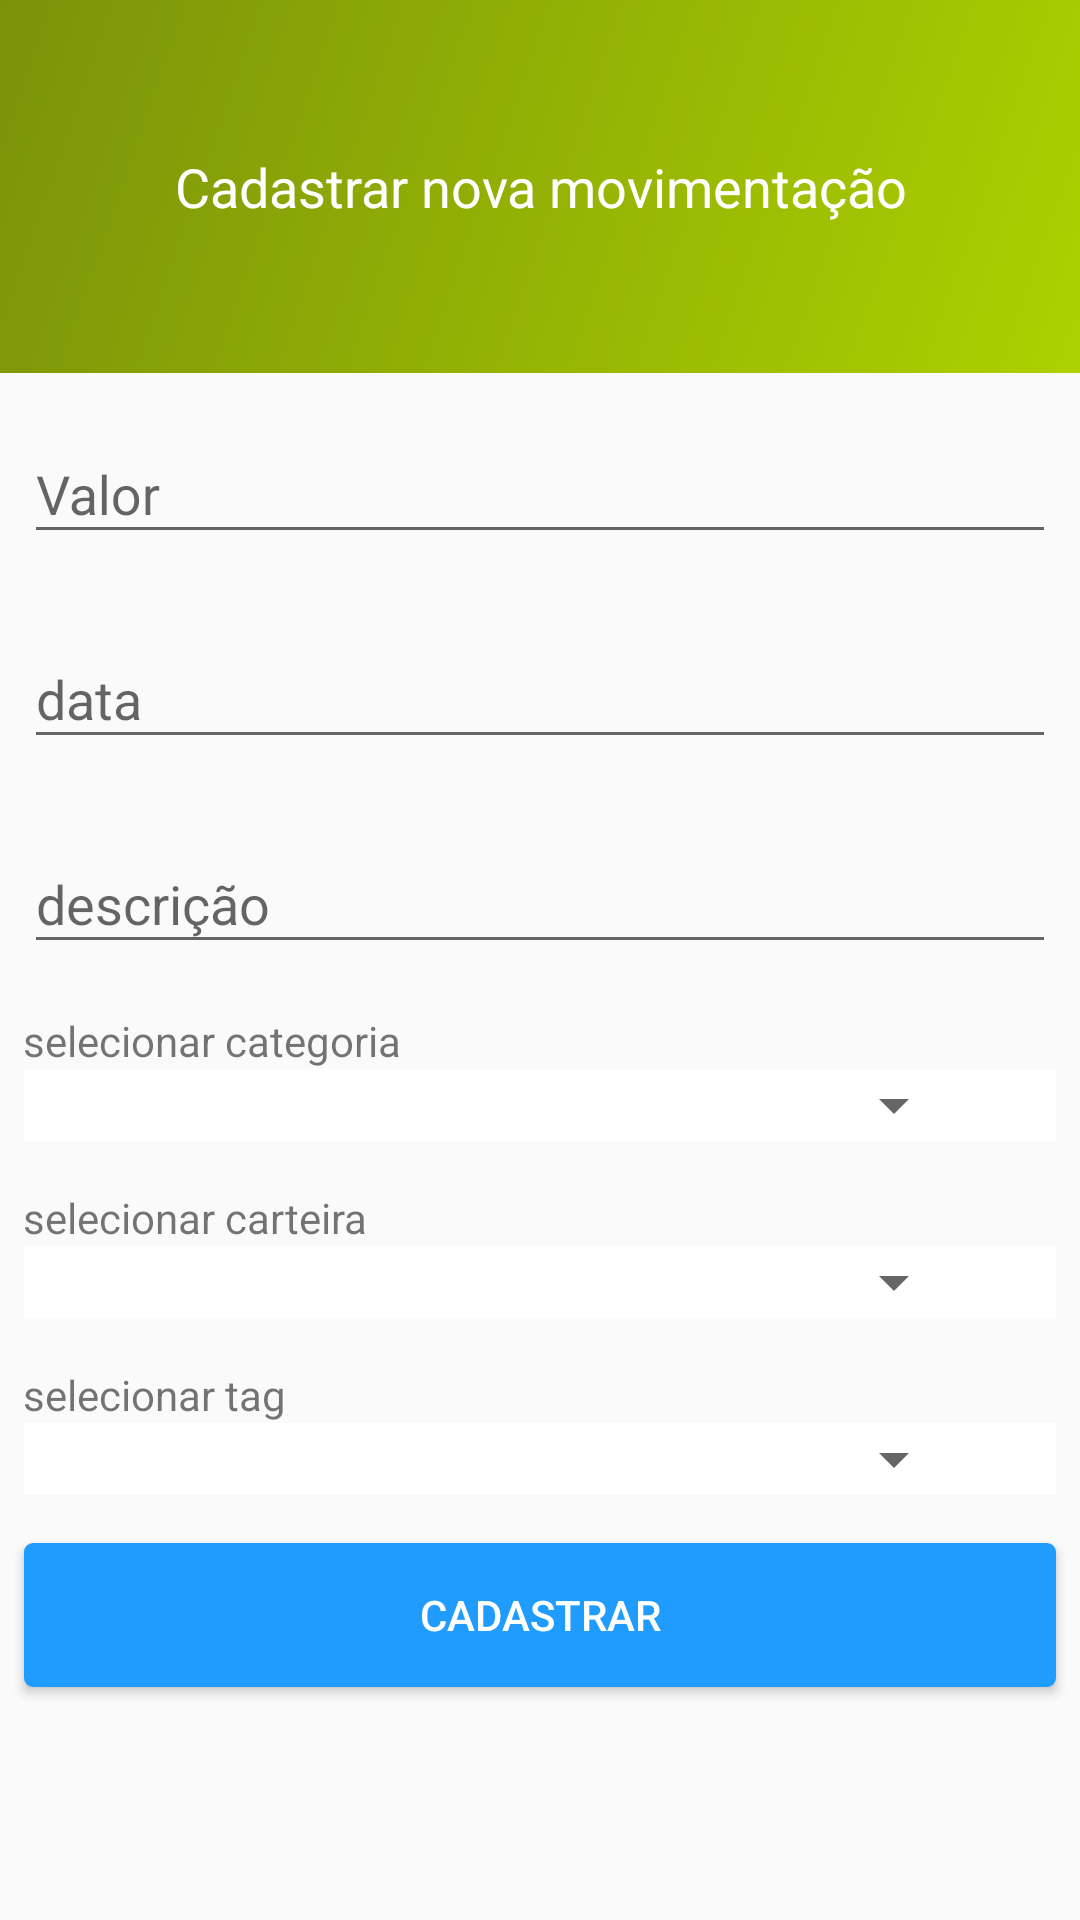

Reconstruct the res/layout file that produces this screen, plus the resources it refers to.
<!-- AndroidManifest.xml: application theme AppTheme -->
<!-- res/layout/activity_movimentacao.xml -->
<?xml version="1.0" encoding="utf-8"?>
<android.support.constraint.ConstraintLayout xmlns:android="http://schemas.android.com/apk/res/android"
    xmlns:app="http://schemas.android.com/apk/res-auto"
    xmlns:tools="http://schemas.android.com/tools"
    android:layout_width="match_parent"
    android:layout_height="match_parent"
    tools:context=".view.MovimentacaoActivity">

    <ScrollView
        android:layout_width="match_parent"
        android:layout_height="match_parent"
        app:layout_constraintBottom_toBottomOf="parent"
        app:layout_constraintEnd_toEndOf="parent"
        app:layout_constraintStart_toStartOf="parent"
        app:layout_constraintTop_toTopOf="parent">

        <android.support.constraint.ConstraintLayout
            android:layout_width="match_parent"
            android:layout_height="match_parent">

            <TextView
                android:id="@+id/txt_descricao_movimentacao"
                android:layout_width="0dp"
                android:layout_height="wrap_content"
                style="@style/descricaoDaPaginaVerde"
                android:text="Cadastrar nova movimentação"
                app:layout_constraintEnd_toEndOf="parent"
                app:layout_constraintStart_toStartOf="parent"
                app:layout_constraintTop_toTopOf="parent" />

            <android.support.design.widget.TextInputLayout
                android:id="@+id/textInputLayout11"
                android:layout_width="0dp"
                android:layout_height="wrap_content"
                android:layout_marginStart="8dp"
                android:layout_marginTop="8dp"
                android:layout_marginEnd="8dp"
                app:layout_constraintEnd_toEndOf="parent"
                app:layout_constraintStart_toStartOf="parent"
                app:layout_constraintTop_toBottomOf="@+id/txt_descricao_movimentacao">

                <android.support.design.widget.TextInputEditText
                    android:id="@+id/edit_valor"
                    android:layout_width="match_parent"
                    android:layout_height="wrap_content"
                    android:hint="Valor"
                    android:inputType="number|numberDecimal" />
            </android.support.design.widget.TextInputLayout>

            <android.support.design.widget.TextInputLayout
                android:id="@+id/textInputLayout12"
                android:layout_width="0dp"
                android:layout_height="wrap_content"
                android:layout_marginStart="8dp"
                android:layout_marginTop="16dp"
                android:layout_marginEnd="8dp"
                app:layout_constraintEnd_toEndOf="parent"
                app:layout_constraintStart_toStartOf="parent"
                app:layout_constraintTop_toBottomOf="@+id/textInputLayout11">

                <android.support.design.widget.TextInputEditText
                    android:id="@+id/edit_data"
                    android:layout_width="match_parent"
                    android:layout_height="wrap_content"
                    android:editable="false"
                    android:hint="data" />
            </android.support.design.widget.TextInputLayout>

            <android.support.design.widget.TextInputLayout
                android:id="@+id/textInputLayout13"
                android:layout_width="0dp"
                android:layout_height="wrap_content"
                android:layout_marginStart="8dp"
                android:layout_marginTop="16dp"
                android:layout_marginEnd="8dp"
                app:layout_constraintEnd_toEndOf="parent"
                app:layout_constraintStart_toStartOf="parent"
                app:layout_constraintTop_toBottomOf="@+id/textInputLayout12">

                <android.support.design.widget.TextInputEditText
                    android:id="@+id/edit_descricao"
                    android:layout_width="match_parent"
                    android:layout_height="wrap_content"
                    android:hint="descrição"
                    android:inputType="textLongMessage" />
            </android.support.design.widget.TextInputLayout>

            <LinearLayout
                android:id="@+id/layout_spinner_categoria"
                android:layout_width="match_parent"
                android:layout_height="wrap_content"
                android:orientation="vertical"
                android:layout_marginStart="8dp"
                android:layout_marginTop="16dp"
                android:layout_marginEnd="8dp"
                app:layout_constraintEnd_toEndOf="parent"
                app:layout_constraintStart_toStartOf="parent"
                app:layout_constraintTop_toBottomOf="@+id/textInputLayout13">

                <TextView
                    android:layout_width="match_parent"
                    android:layout_height="wrap_content"
                    android:padding="@dimen/keyline_1_minus_8dp"
                    android:text="selecionar categoria"/>

                <LinearLayout
                    android:layout_width="match_parent"
                    android:layout_height="match_parent"
                    android:orientation="horizontal"
                    android:background="@color/colorWhite"
                    android:layout_gravity="bottom">

                    <Spinner
                        android:id="@+id/spn_categoria"
                        android:layout_width="wrap_content"
                        android:layout_height="wrap_content"
                        android:layout_weight="2"/>

                    <ImageView
                        android:id="@+id/image_add_categoria"
                        android:layout_width="30dp"
                        android:layout_height="match_parent"
                        android:layout_weight="0"
                        app:srcCompat="@drawable/ic_more" />

                </LinearLayout>

            </LinearLayout>

            <LinearLayout
                android:id="@+id/layout_spinner_carteira"
                android:layout_width="match_parent"
                android:layout_height="wrap_content"
                android:orientation="vertical"
                android:layout_marginStart="8dp"
                android:layout_marginTop="16dp"
                android:layout_marginEnd="8dp"
                app:layout_constraintEnd_toEndOf="parent"
                app:layout_constraintStart_toStartOf="parent"
                app:layout_constraintTop_toBottomOf="@+id/layout_spinner_categoria">

                <TextView
                    android:layout_width="match_parent"
                    android:layout_height="wrap_content"
                    android:padding="@dimen/keyline_1_minus_8dp"
                    android:text="selecionar carteira"/>

                <LinearLayout
                    android:layout_width="match_parent"
                    android:layout_height="match_parent"
                    android:background="@color/colorWhite"
                    android:orientation="horizontal">

                    <Spinner
                        android:id="@+id/spn_carteira"
                        android:layout_width="match_parent"
                        android:layout_height="wrap_content"
                        android:layout_weight="2"/>

                    <ImageView
                        android:id="@+id/image_add_carteira"
                        android:layout_width="30dp"
                        android:layout_height="match_parent"
                        android:layout_weight="0"
                        app:srcCompat="@drawable/ic_more" />

                </LinearLayout>

            </LinearLayout>

            <LinearLayout
                android:id="@+id/layout_spinner_tag"
                android:layout_width="match_parent"
                android:layout_height="wrap_content"
                android:orientation="vertical"
                android:layout_marginStart="8dp"
                android:layout_marginTop="16dp"
                android:layout_marginEnd="8dp"
                app:layout_constraintEnd_toEndOf="parent"
                app:layout_constraintStart_toStartOf="parent"
                app:layout_constraintTop_toBottomOf="@+id/layout_spinner_carteira">

                <TextView
                    android:layout_width="match_parent"
                    android:layout_height="wrap_content"
                    android:padding="@dimen/keyline_1_minus_8dp"
                    android:text="selecionar tag"/>

                <LinearLayout
                    android:layout_width="match_parent"
                    android:layout_height="match_parent"
                    android:background="@color/colorWhite"
                    android:orientation="horizontal">

                    <Spinner
                        android:id="@+id/spn_tag"
                        android:layout_width="match_parent"
                        android:layout_height="wrap_content"
                        android:layout_weight="2"/>

                    <ImageView
                        android:id="@+id/image_add_tag"
                        android:layout_width="30dp"
                        android:layout_height="match_parent"
                        android:layout_weight="0"
                        app:srcCompat="@drawable/ic_more" />

                </LinearLayout>

            </LinearLayout>

            <Button
                android:id="@+id/button9"
                style="@style/botaoPadrao"
                android:layout_width="0dp"
                android:layout_height="wrap_content"
                android:layout_marginStart="8dp"
                android:layout_marginTop="16dp"
                android:layout_marginEnd="8dp"
                android:layout_marginBottom="16dp"
                android:onClick="cadastrarNovaMovimentacao"
                android:text="Cadastrar"
                app:layout_constraintBottom_toBottomOf="parent"
                app:layout_constraintEnd_toEndOf="parent"
                app:layout_constraintStart_toStartOf="parent"
                app:layout_constraintTop_toBottomOf="@+id/layout_spinner_tag" />

        </android.support.constraint.ConstraintLayout>

    </ScrollView>

</android.support.constraint.ConstraintLayout>
<!-- resources referenced by this layout -->
<resources>
  <color name="colorWhite">#FFFFFF</color>
  <!-- drawable ic_more (drawable-anydpi) -->
  <vector xmlns:android="http://schemas.android.com/apk/res/android"
      android:width="24dp"
      android:height="24dp"
      android:viewportWidth="24"
      android:viewportHeight="24"
      android:tint="#333333">
      <path
          android:fillColor="#FF000000"
          android:pathData="M12,8c1.1,0 2,-0.9 2,-2s-0.9,-2 -2,-2 -2,0.9 -2,2 0.9,2 2,2zM12,10c-1.1,0 -2,0.9 -2,2s0.9,2 2,2 2,-0.9 2,-2 -0.9,-2 -2,-2zM12,16c-1.1,0 -2,0.9 -2,2s0.9,2 2,2 2,-0.9 2,-2 -0.9,-2 -2,-2z"/>
  </vector>
  <style name="botaoPadrao">
          <item name="android:background">@drawable/button_default</item>
          <item name="android:textColor">@color/colorWhite</item>
      </style>
  <style name="descricaoDaPaginaVerde">
          <item name="android:background">@drawable/bg_gradient_green</item>
          <item name="android:textColor">@color/colorWhite</item>
          <item name="android:textSize">18dp</item>
          <item name="android:textAlignment">center</item>
          <item name="android:paddingBottom">50dp</item>
          <item name="android:paddingTop">50dp</item>
      </style>
  <style name="AppTheme" parent="Theme.AppCompat.Light.DarkActionBar">
          
          <item name="colorPrimary">@color/colorPrimary</item>
          <item name="colorPrimaryDark">@color/colorPrimaryDark</item>
          <item name="colorAccent">@color/colorAccent</item>
      </style>
  <!-- drawable button_default (drawable) -->
  <?xml version="1.0" encoding="utf-8"?>
  <selector xmlns:android="http://schemas.android.com/apk/res/android">
  
      <item android:state_pressed="true">
          <shape>
              <solid android:color="@color/colorPrimaryLight"/>
              <corners android:radius="3dp"/>
          </shape>
      </item>
  
      <item>
          <shape>
              <solid android:color="@color/colorGradientUm"/>
              <corners android:radius="3dp"/>
          </shape>
      </item>
  </selector>
  <!-- drawable bg_gradient_green (drawable) -->
  <?xml version="1.0" encoding="utf-8"?>
  <selector xmlns:android="http://schemas.android.com/apk/res/android">
      <item>
          <shape>
              <gradient
                  android:startColor="@color/colorGradientVerdeUm"
                  android:endColor="@color/colorGradientVerdeDois"
                  android:type="linear"
                  android:angle="135"
                  />
          </shape>
      </item>
  </selector>
  <color name="colorPrimary">#0D47A1</color>
  <color name="colorPrimaryDark">#002171</color>
  <color name="colorAccent">#F44336</color>
  <color name="colorPrimaryLight">#5472D3</color>
  <color name="colorGradientUm">#209CFF</color>
  <color name="colorGradientVerdeUm">#ADD100</color>
  <color name="colorGradientVerdeDois">#7B920A</color>
</resources>
